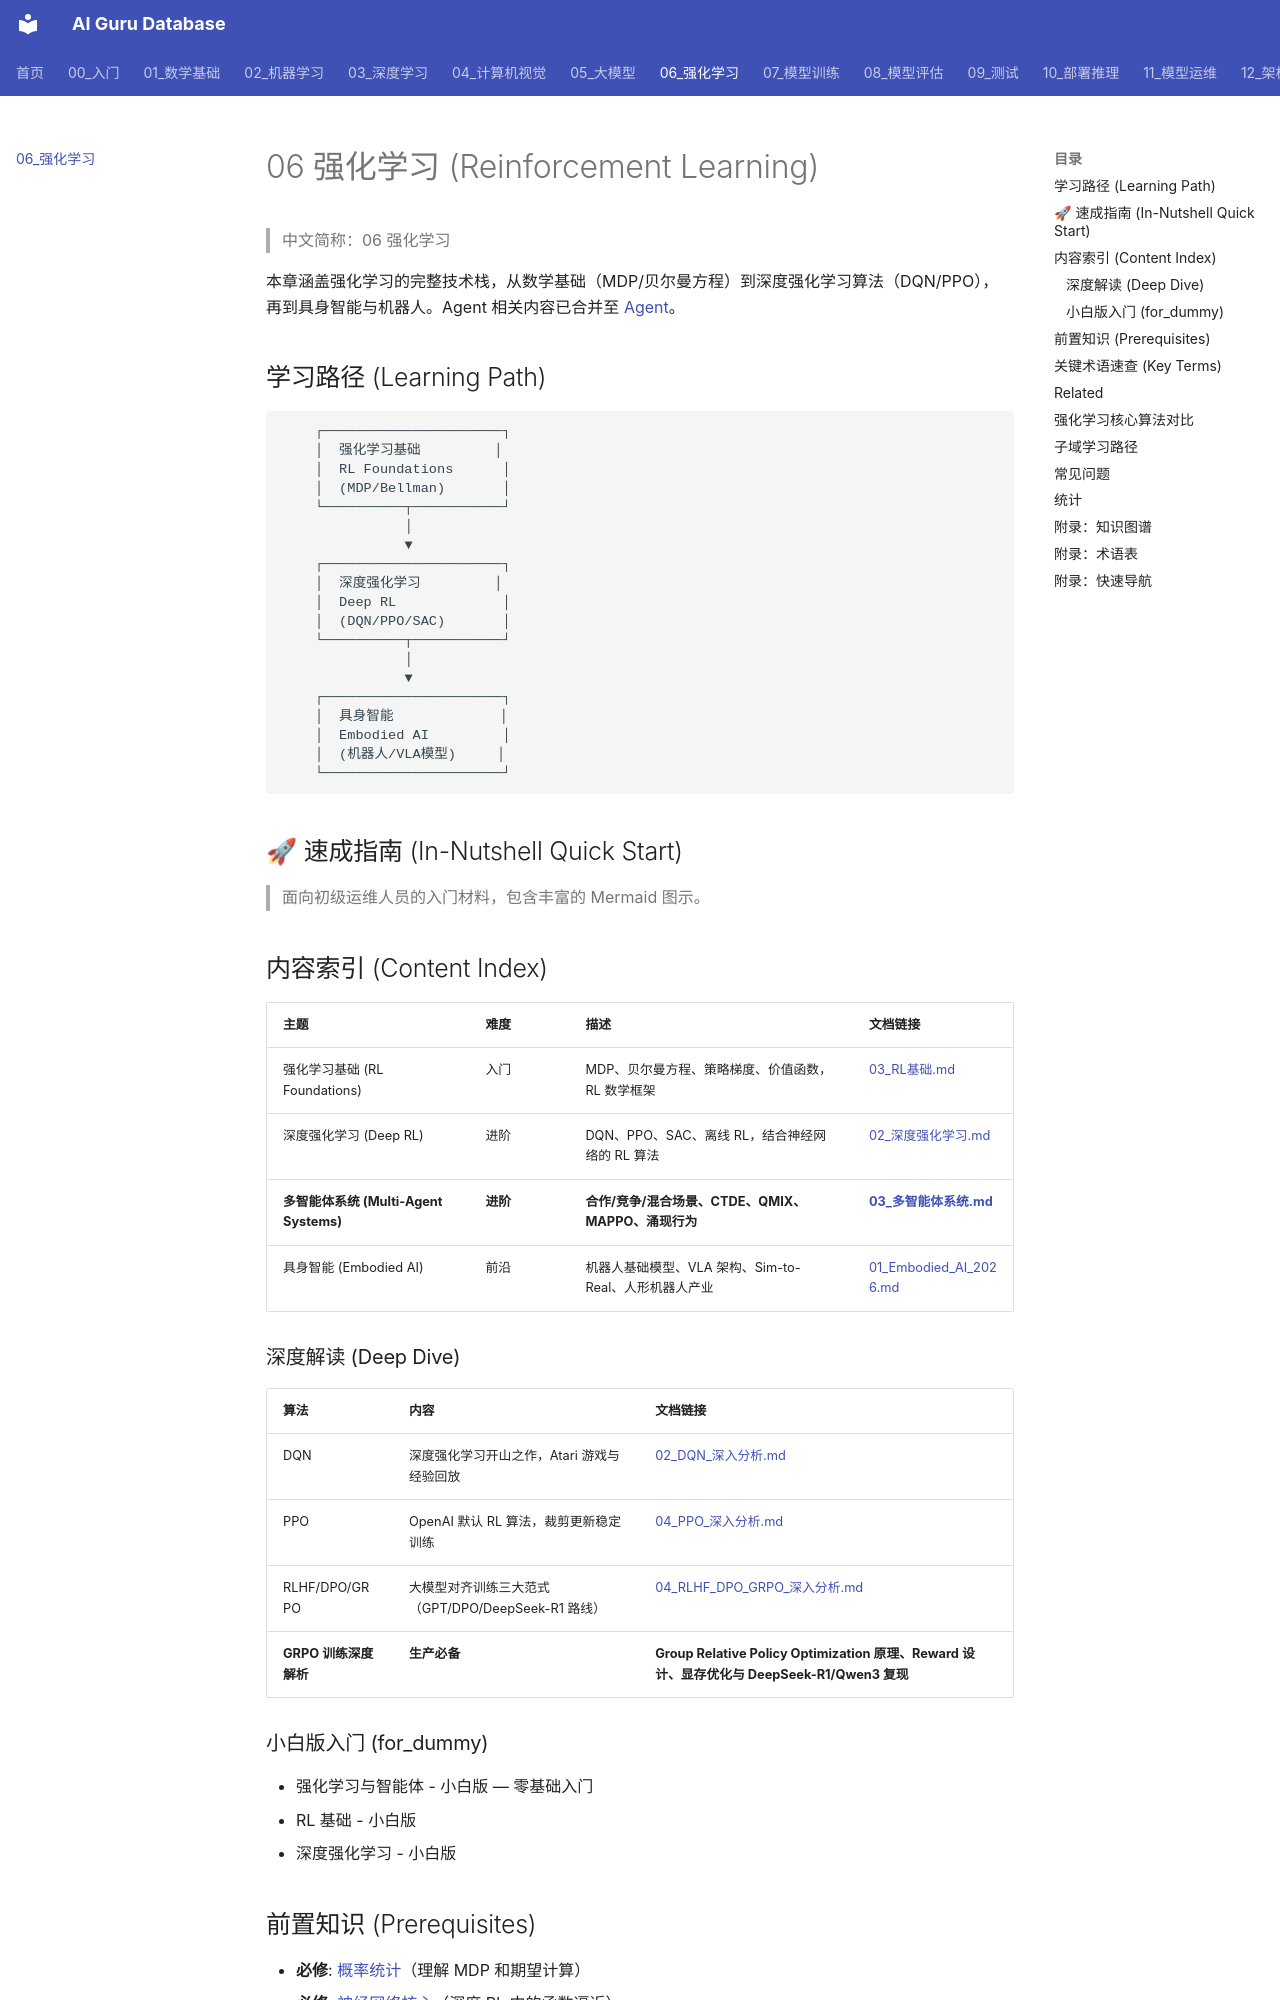

repository: ai-guru-global/ai-guru-database · page: 06_强化学习/index.html · generator: mkdocs

---
title: 06 强化学习 (Reinforcement Learning)
category: 06-reinforcement-learning
tags: ["reinforcement-learning", "mdp", "deep-rl"]
summary: "本章涵盖强化学习的完整技术栈，从数学基础（MDP/贝尔曼方程）到深度强化学习算法（DQN/PPO），再到具身智能。Agent 相关内容已合并至 13_Agent_Production。"
created: 2026-05-31
updated: 2026-05-31
tier: supporting
sources: []

name_zh: "06 强化学习"
---
# 06 强化学习 (Reinforcement Learning)

> 中文简称：06 强化学习

本章涵盖强化学习的完整技术栈，从数学基础（MDP/贝尔曼方程）到深度强化学习算法（DQN/PPO），再到具身智能与机器人。Agent 相关内容已合并至 [Agent](../15_智能体/README.md)。

## 学习路径 (Learning Path)

```
    ┌──────────────────────┐
    │  强化学习基础         │
    │  RL Foundations      │
    │  (MDP/Bellman)       │
    └──────────┬───────────┘
               │
               ▼
    ┌──────────────────────┐
    │  深度强化学习         │
    │  Deep RL             │
    │  (DQN/PPO/SAC)       │
    └──────────┬───────────┘
               │
               ▼
    ┌──────────────────────┐
    │  具身智能             │
    │  Embodied AI         │
    │  (机器人/VLA模型)     │
    └──────────────────────┘
```

## 🚀 速成指南 (In-Nutshell Quick Start)

> 面向初级运维人员的入门材料，包含丰富的 Mermaid 图示。

## 内容索引 (Content Index)

| 主题 | 难度 | 描述 | 文档链接 |
|------|------|------|---------|
| 强化学习基础 (RL Foundations) | 入门 | MDP、贝尔曼方程、策略梯度、价值函数，RL 数学框架 | [03_RL基础.md](./01_强化学习基础/03_RL基础.md) |
| 深度强化学习 (Deep RL) | 进阶 | DQN、PPO、SAC、离线 RL，结合神经网络的 RL 算法 | [02_深度强化学习.md](./README.md) |
| **多智能体系统 (Multi-Agent Systems)** | **进阶** | **合作/竞争/混合场景、CTDE、QMIX、MAPPO、涌现行为** | **[03_多智能体系统.md](./06_多智能体/03_多智能体系统.md)** |
| 具身智能 (Embodied AI) | 前沿 | 机器人基础模型、VLA 架构、Sim-to-Real、人形机器人产业 | [01_Embodied_AI_2026.md](./05_机器人与具身智能/01_Embodied_AI_2026.md) |
